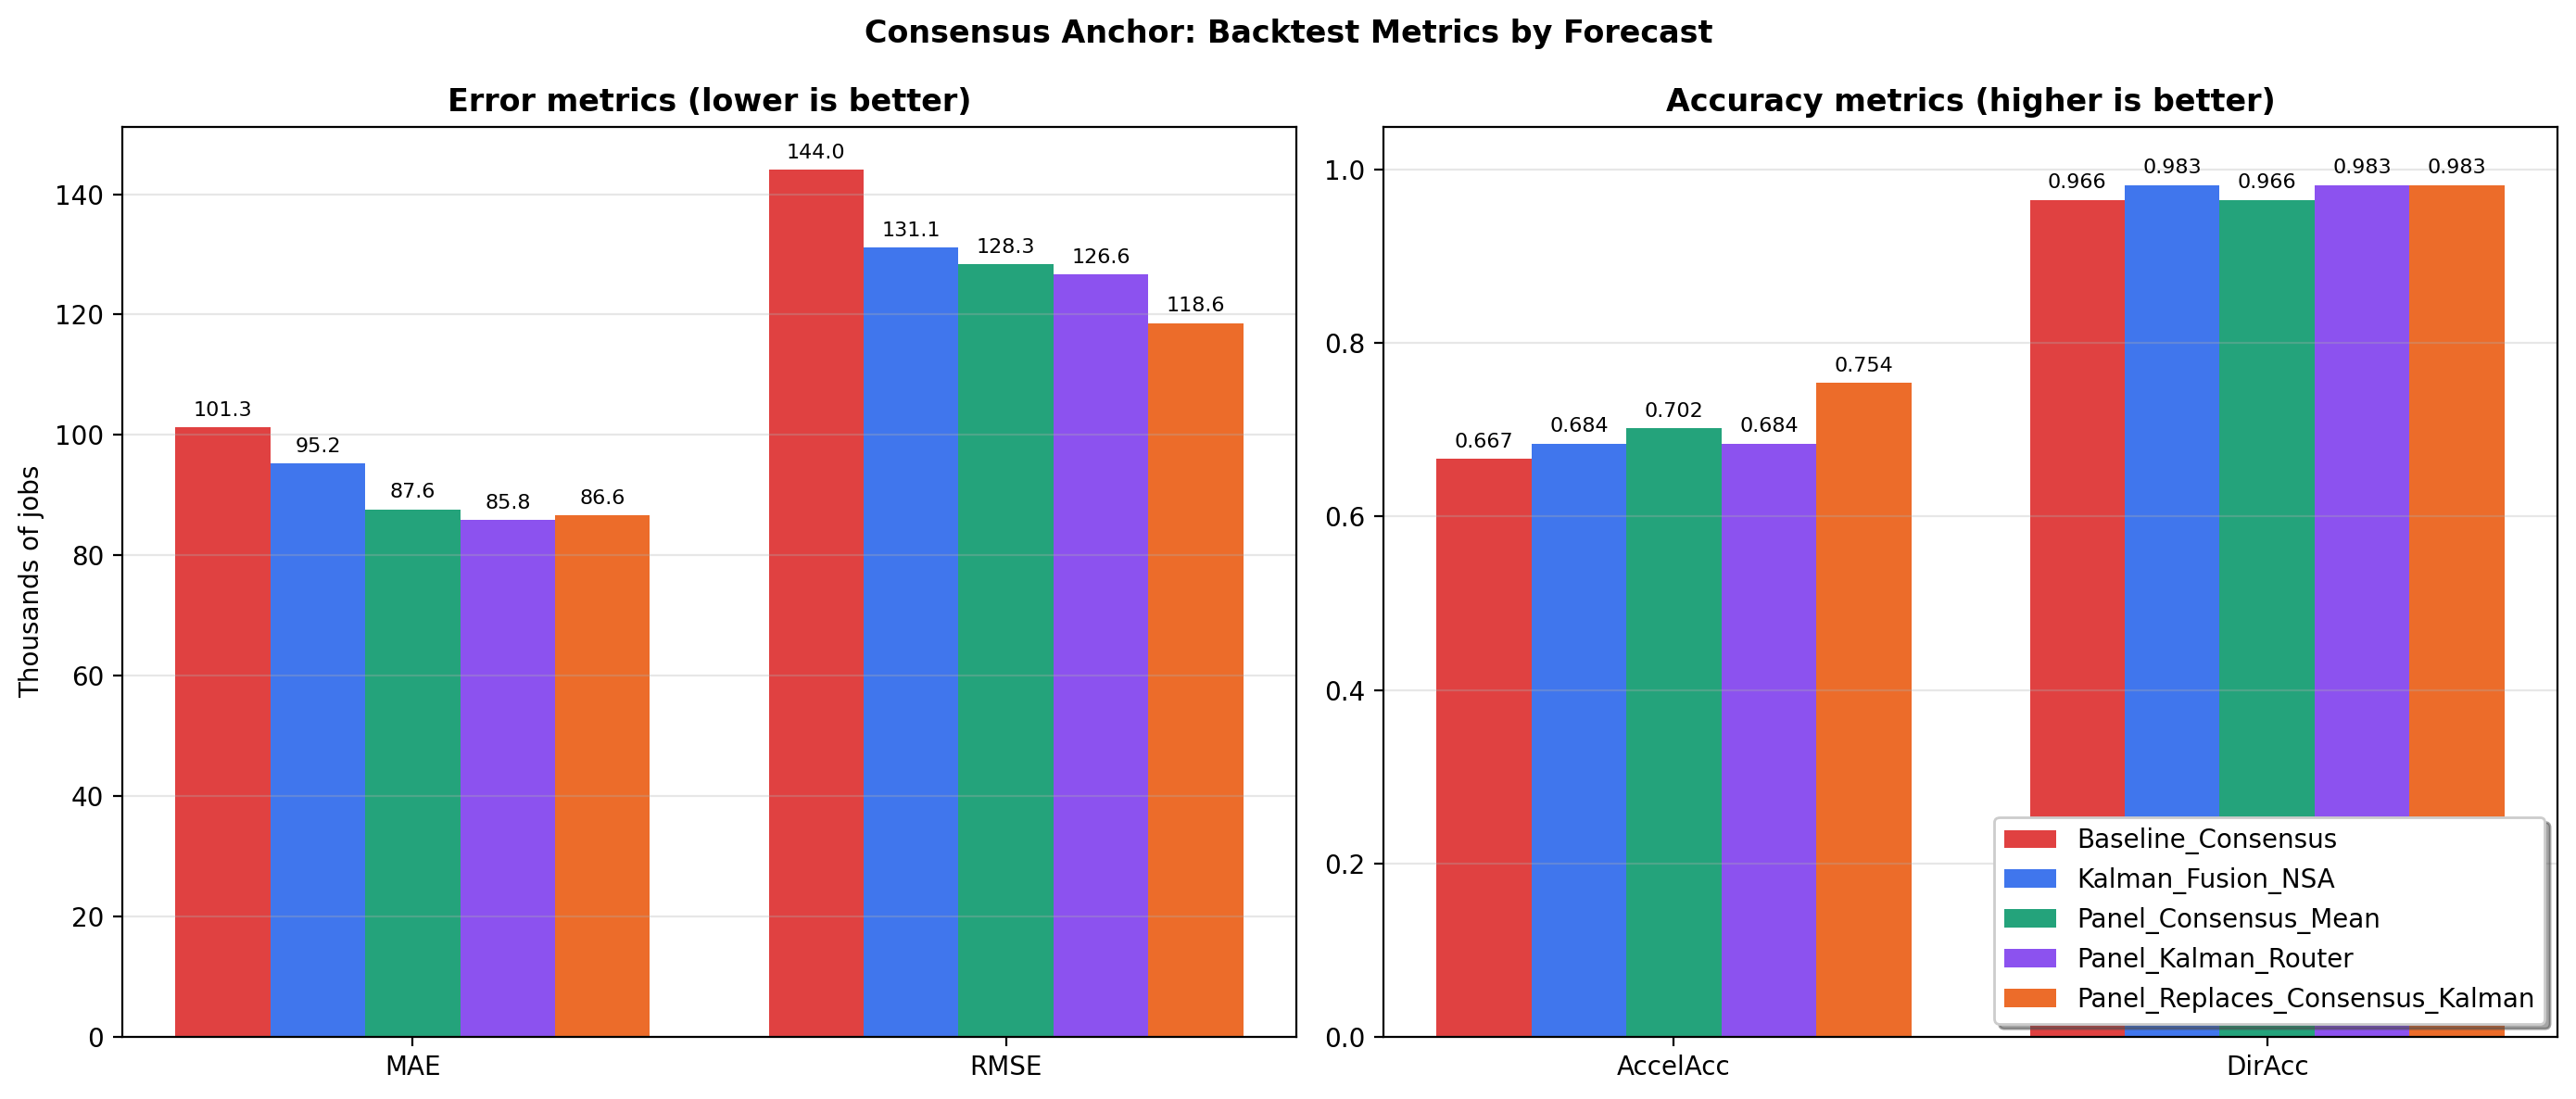

Values plotted in this chart, from the file beside it:
Forecast, N, RMSE, MAE, MSE, ME_Bias, MedAE, SMAPE_pct, Directional_Accuracy, Acceleration_Accuracy, STD_Ratio, Diff_STD_Ratio, Corr_Level, Corr_Diff, Diff_Sign_Accuracy, Tail_MAE, Extreme_Hit_Rate, NonCovid_RMSE, NonCovid_MAE, NonCovid_MSE, NonCovid_ME_Bias, NonCovid_MedAE, NonCovid_SMAPE_pct, NonCovid_Directional_Accuracy
Panel_Kalman_Router, 58, 126.6, 85.85, 16035, 20.43, 52.38, 40.02, 0.9828, 0.6842, 0.8979, 0.4654, 0.7629, 0.3731, 0.6842, 134.3, 0.5, 126.6, 85.85, 16035, 20.43, 52.38, 40.02, 0.9828
Panel_Replaces_Consensus_Kalman, 58, 118.6, 86.64, 14055, 26.43, 67.52, 41.33, 0.9828, 0.7544, 0.805, 0.6354, 0.7919, 0.3742, 0.7544, 130, 0.3333, 118.6, 86.64, 14055, 26.43, 67.52, 41.33, 0.9828
Panel_Consensus_Mean, 58, 128.3, 87.63, 16470, 22.94, 52.38, 43.09, 0.9655, 0.7018, 0.9041, 0.4391, 0.7588, 0.2937, 0.7018, 134.3, 0.5, 128.3, 87.63, 16470, 22.94, 52.38, 43.09, 0.9655
Kalman_Fusion_NSA, 58, 131.1, 95.24, 17189, 36.53, 68.87, 44.35, 0.9828, 0.6842, 0.7641, 0.6712, 0.7467, 0.3376, 0.6842, 156.2, 0.1667, 131.1, 95.24, 17189, 36.53, 68.87, 44.35, 0.9828
Baseline_Consensus, 58, 144, 101.3, 20744, 33.45, 68.5, 47.08, 0.9655, 0.6667, 0.8162, 0.4126, 0.6849, 0.03318, 0.6667, 161.2, 0.3333, 144, 101.3, 20744, 33.45, 68.5, 47.08, 0.9655
Baseline_Champion, 58, 234.5, 182.7, 54983, 72.72, 131.2, 89.5, 0.8448, 0.6842, 1.299, 2.036, 0.5003, 0.4876, 0.6842, 254.1, 0.3333, 234.5, 182.7, 54983, 72.72, 131.2, 89.5, 0.8448
